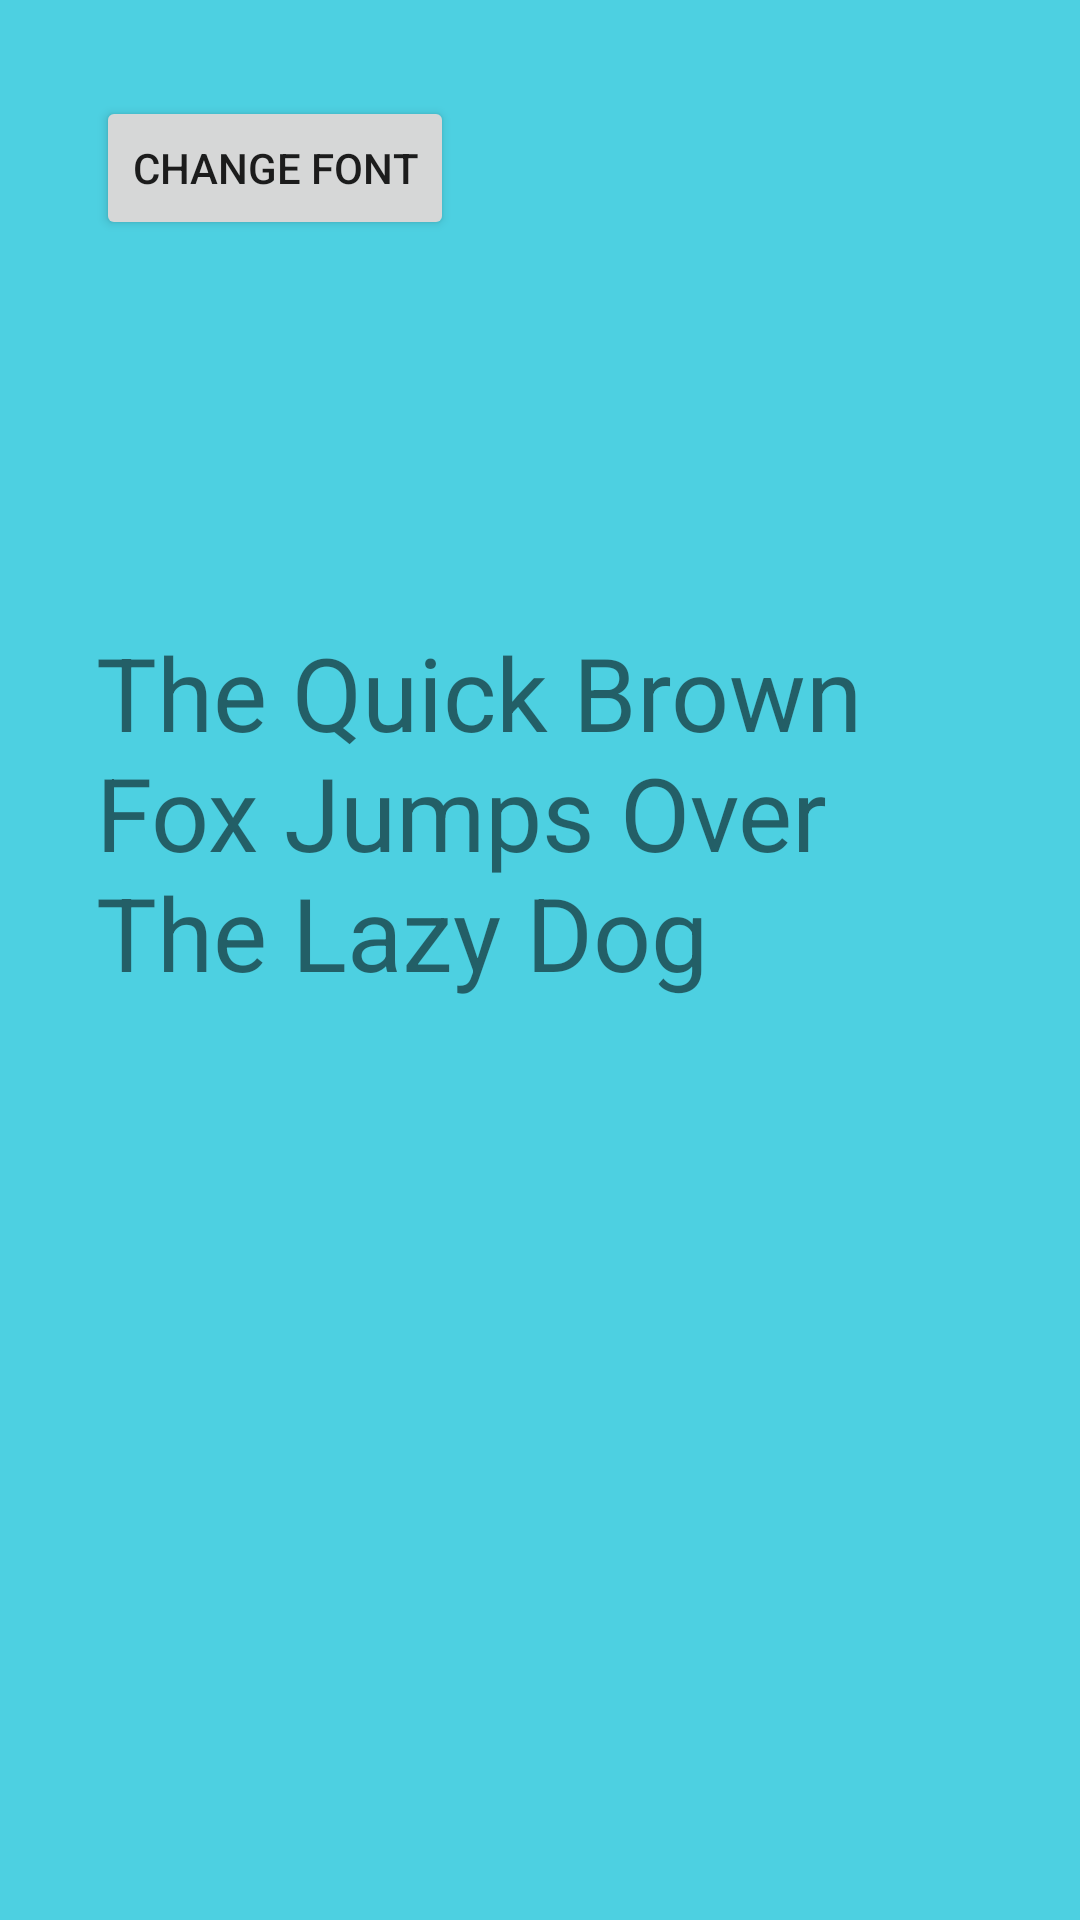

Reconstruct the res/layout file that produces this screen, plus the resources it refers to.
<!-- AndroidManifest.xml: application theme Theme.AppCompat.DayNight -->
<!-- res/layout/activity_main.xml -->
<?xml version="1.0" encoding="utf-8"?>
<androidx.constraintlayout.widget.ConstraintLayout xmlns:android="http://schemas.android.com/apk/res/android"
    xmlns:app="http://schemas.android.com/apk/res-auto"
    xmlns:tools="http://schemas.android.com/tools"
    android:id="@+id/layout"
    android:layout_width="match_parent"
    android:layout_height="match_parent"
    android:background="#4DD0E1"
    tools:context=".MainActivity">

    <Button
        android:id="@+id/buttonChange"
        android:layout_width="wrap_content"
        android:layout_height="wrap_content"
        android:layout_marginStart="32dp"
        android:layout_marginTop="32dp"
        android:text="Change Font"
        app:layout_constraintStart_toStartOf="parent"
        app:layout_constraintTop_toTopOf="parent"
        tools:ignore="HardcodedText" />

    <TextView
        android:id="@+id/fontBox"
        android:layout_width="0dp"
        android:layout_height="wrap_content"
        android:layout_marginStart="32dp"
        android:layout_marginTop="128dp"
        android:layout_marginEnd="32dp"
        android:text="The Quick Brown Fox Jumps Over The Lazy Dog"
        android:textSize="34sp"
        app:layout_constraintEnd_toEndOf="parent"
        app:layout_constraintStart_toStartOf="parent"
        app:layout_constraintTop_toBottomOf="@+id/buttonChange" />
</androidx.constraintlayout.widget.ConstraintLayout>
<!-- resources referenced by this layout -->
<resources>

</resources>
